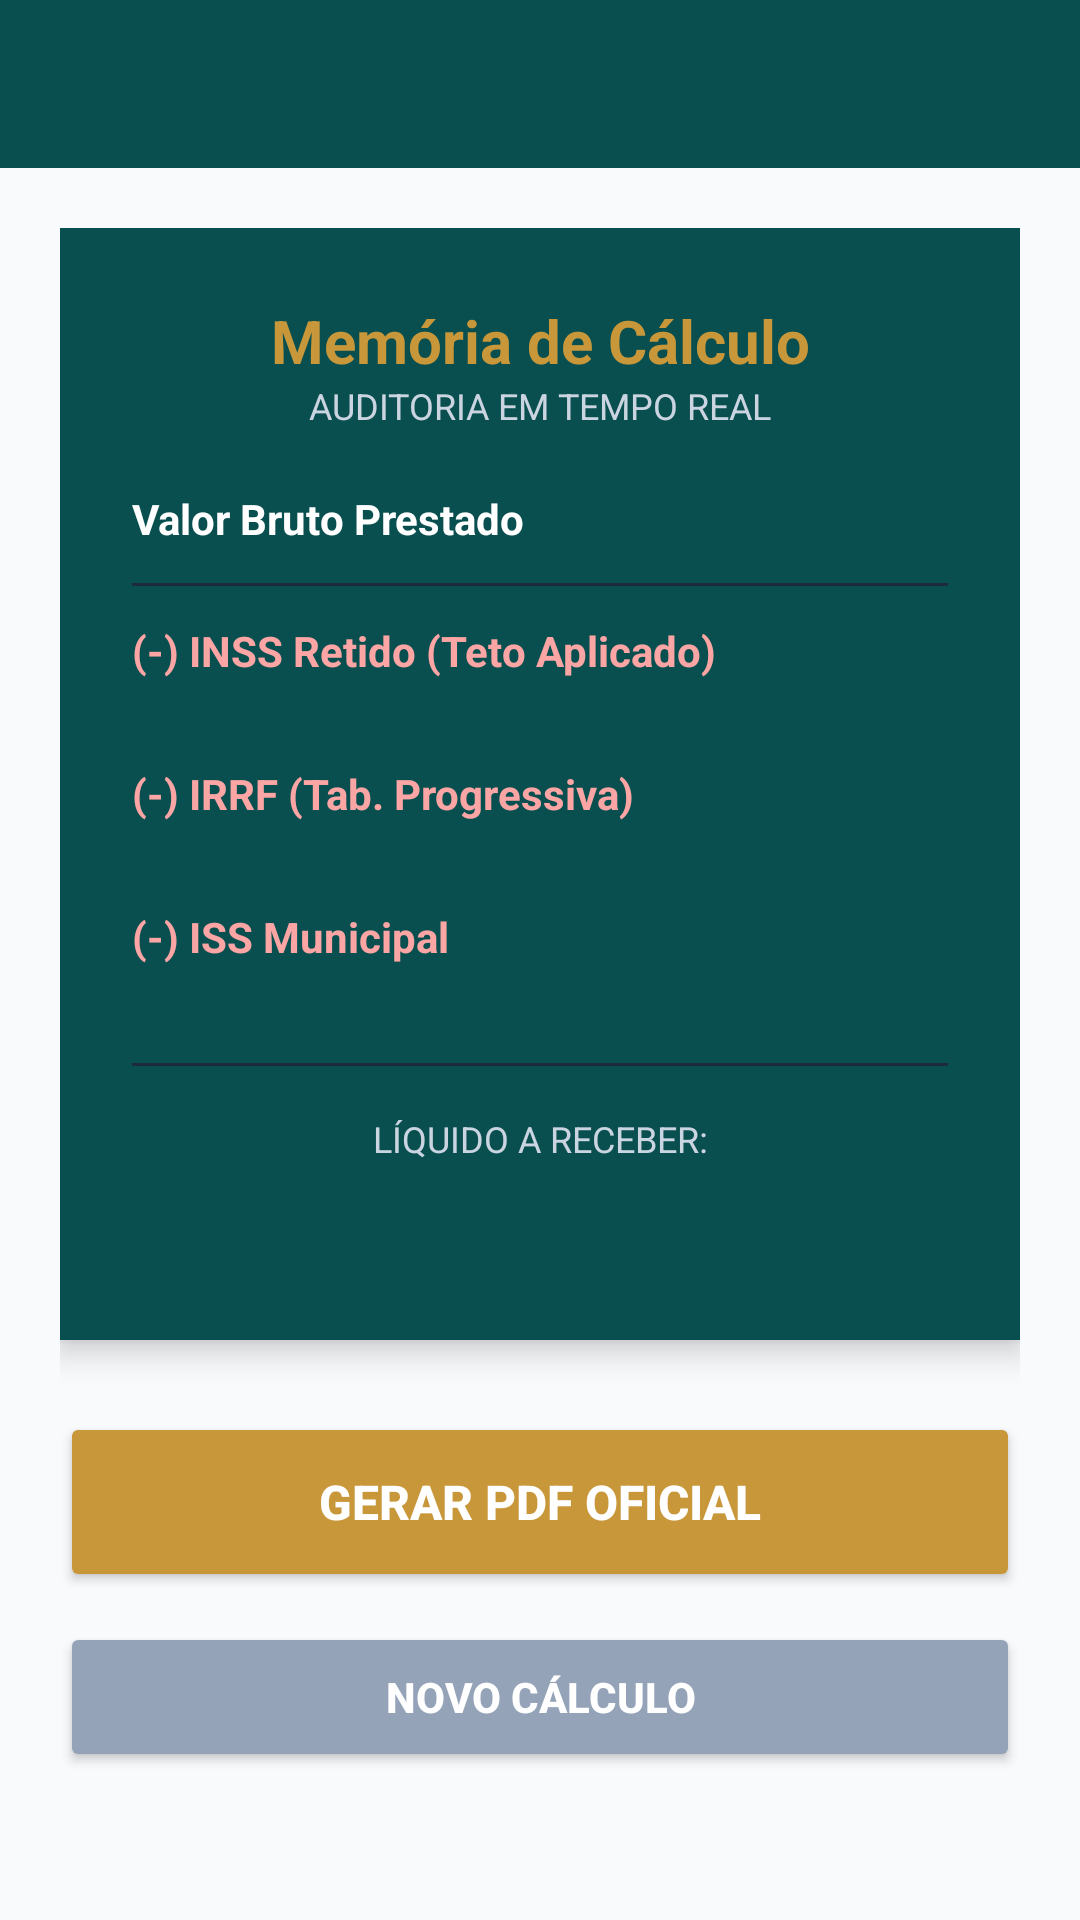

Reconstruct the res/layout file that produces this screen, plus the resources it refers to.
<!-- AndroidManifest.xml: application theme Theme.AppCompat.Light.NoActionBar -->
<!-- res/layout/activity_resultado.xml -->
<?xml version="1.0" encoding="utf-8"?>
<LinearLayout xmlns:android="http://schemas.android.com/apk/res/android"
    android:layout_width="match_parent"
    android:layout_height="match_parent"
    android:orientation="vertical"
    android:background="#f8fafc">

    <androidx.appcompat.widget.Toolbar
        android:id="@+id/toolbar"
        android:layout_width="match_parent"
        android:layout_height="?attr/actionBarSize"
        android:background="#0a4f4f"
        android:theme="@style/ThemeOverlay.AppCompat.Dark.ActionBar" />

    <ScrollView
        android:layout_width="match_parent"
        android:layout_height="match_parent"
        android:padding="20dp">

        <LinearLayout
            android:layout_width="match_parent"
            android:layout_height="wrap_content"
            android:orientation="vertical">

            <LinearLayout
                android:layout_width="match_parent"
                android:layout_height="wrap_content"
                android:orientation="vertical"
                android:background="#0a4f4f"
                android:padding="24dp"
                android:layout_marginBottom="24dp"
                android:elevation="6dp">

                <TextView android:layout_width="match_parent" android:layout_height="wrap_content" android:text="Memória de Cálculo" android:textSize="20sp" android:textStyle="bold" android:textColor="#c8973a" android:textAlignment="center"/>
                <TextView android:layout_width="match_parent" android:layout_height="wrap_content" android:text="AUDITORIA EM TEMPO REAL" android:textSize="12sp" android:textColor="#cbd5e1" android:textAlignment="center" android:layout_marginBottom="20dp"/>

                <LinearLayout android:layout_width="match_parent" android:layout_height="wrap_content" android:orientation="horizontal">
                    <TextView android:layout_width="0dp" android:layout_height="wrap_content" android:layout_weight="1" android:text="Valor Bruto Prestado" android:textColor="#ffffff" android:textStyle="bold"/>
                    <TextView android:id="@+id/txtResumoBruto" android:layout_width="wrap_content" android:layout_height="wrap_content" android:textStyle="bold" android:textColor="#ffffff"/>
                </LinearLayout>

                <View android:layout_width="match_parent" android:layout_height="1dp" android:background="#1e293b" android:layout_marginVertical="12dp"/>

                <LinearLayout android:layout_width="match_parent" android:layout_height="wrap_content" android:orientation="horizontal">
                    <TextView android:layout_width="0dp" android:layout_height="wrap_content" android:layout_weight="1" android:text="(-) INSS Retido (Teto Aplicado)" android:textColor="#fca5a5" android:textStyle="bold"/>
                    <TextView android:id="@+id/txtResumoInss" android:layout_width="wrap_content" android:layout_height="wrap_content" android:textStyle="bold" android:textColor="#fca5a5"/>
                </LinearLayout>
                <TextView android:id="@+id/txtDetalheInss" android:layout_width="match_parent" android:layout_height="wrap_content" android:textColor="#cbd5e1" android:textSize="11sp" android:layout_marginTop="2dp"/>

                <LinearLayout android:layout_width="match_parent" android:layout_height="wrap_content" android:orientation="horizontal" android:layout_marginTop="12dp">
                    <TextView android:layout_width="0dp" android:layout_height="wrap_content" android:layout_weight="1" android:text="(-) IRRF (Tab. Progressiva)" android:textColor="#fca5a5" android:textStyle="bold"/>
                    <TextView android:id="@+id/txtResumoIrrf" android:layout_width="wrap_content" android:layout_height="wrap_content" android:textStyle="bold" android:textColor="#fca5a5"/>
                </LinearLayout>
                <TextView android:id="@+id/txtDetalheIrrf" android:layout_width="match_parent" android:layout_height="wrap_content" android:textColor="#cbd5e1" android:textSize="11sp" android:layout_marginTop="2dp"/>

                <LinearLayout android:layout_width="match_parent" android:layout_height="wrap_content" android:orientation="horizontal" android:layout_marginTop="12dp">
                    <TextView android:layout_width="0dp" android:layout_height="wrap_content" android:layout_weight="1" android:text="(-) ISS Municipal" android:textColor="#fca5a5" android:textStyle="bold"/>
                    <TextView android:id="@+id/txtResumoIss" android:layout_width="wrap_content" android:layout_height="wrap_content" android:textStyle="bold" android:textColor="#fca5a5"/>
                </LinearLayout>
                <TextView android:id="@+id/txtDetalheIss" android:layout_width="match_parent" android:layout_height="wrap_content" android:textColor="#cbd5e1" android:textSize="11sp" android:layout_marginTop="2dp"/>

                <View android:layout_width="match_parent" android:layout_height="1dp" android:background="#1e293b" android:layout_marginVertical="16dp"/>

                <TextView android:layout_width="match_parent" android:layout_height="wrap_content" android:text="LÍQUIDO A RECEBER:" android:textColor="#cbd5e1" android:textSize="12sp" android:textAlignment="center"/>
                <TextView android:id="@+id/txtLiquido" android:layout_width="match_parent" android:layout_height="wrap_content" android:textColor="#c8973a" android:textSize="26sp" android:textStyle="bold" android:textAlignment="center"/>

            </LinearLayout>

            <Button android:id="@+id/btnGerarPdf" android:layout_width="match_parent" android:layout_height="60dp" android:backgroundTint="#c8973a" android:textColor="#ffffff" android:textStyle="bold" android:textSize="16sp" android:text="Gerar PDF Oficial" />
            <Button android:id="@+id/btnVoltar" android:layout_width="match_parent" android:layout_height="50dp" android:layout_marginTop="10dp" android:backgroundTint="#94a3b8" android:textColor="#ffffff" android:textStyle="bold" android:text="Novo Cálculo" />
        </LinearLayout>
    </ScrollView>
</LinearLayout>
<!-- resources referenced by this layout -->
<resources>

</resources>
